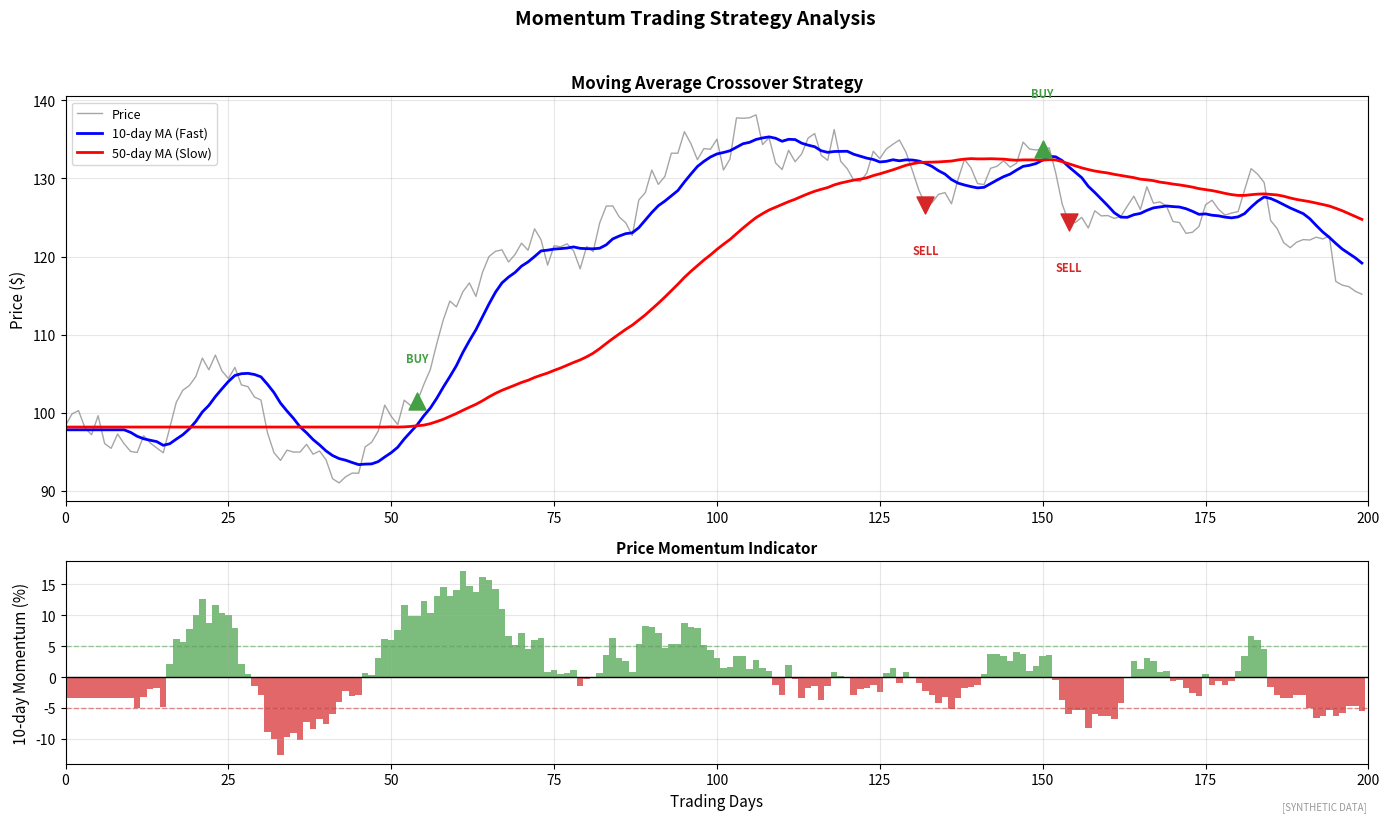

This figure's Python source: (Note: this script raises an exception after producing the figure.)
"""
Momentum Trading Strategy
Price momentum and moving average crossover

Output: momentum_strategy.pdf
Module: module_03_ai_ml
Lesson: 29 - Algorithmic Trading Concepts
"""

from pathlib import Path
import matplotlib.pyplot as plt
import numpy as np

CHART_METADATA = {
    'title': 'Momentum Strategy',
    'module': 'module_03_ai_ml',
    'lesson': 29,
    'url': 'https://github.com/Digital-AI-Finance/digital-finance/tree/main/module_03_ai_ml/figures/momentum_strategy'
}

plt.rcParams.update({'font.size': 10, 'axes.labelsize': 10})

def create_chart():
    fig, axes = plt.subplots(2, 1, figsize=(14, 8), height_ratios=[2, 1])

    np.random.seed(123)
    days = 200
    time = np.arange(days)

    # Generate price with trend
    returns = np.random.randn(days) * 0.015
    returns[50:100] += 0.005  # Bull period
    returns[120:160] -= 0.003  # Bear period
    price = 100 * np.exp(np.cumsum(returns))

    # Calculate moving averages
    def moving_average(x, window):
        return np.convolve(x, np.ones(window)/window, mode='valid')

    ma_short = np.pad(moving_average(price, 10), (9, 0), mode='edge')
    ma_long = np.pad(moving_average(price, 50), (49, 0), mode='edge')

    # Price and MAs
    ax1 = axes[0]
    ax1.plot(time, price, 'gray', linewidth=1, alpha=0.7, label='Price')
    ax1.plot(time, ma_short, 'b-', linewidth=2, label='10-day MA (Fast)')
    ax1.plot(time, ma_long, 'r-', linewidth=2, label='50-day MA (Slow)')

    # Mark crossover signals
    buy_signals = []
    sell_signals = []
    for i in range(51, days):
        if ma_short[i] > ma_long[i] and ma_short[i-1] <= ma_long[i-1]:
            buy_signals.append(i)
        elif ma_short[i] < ma_long[i] and ma_short[i-1] >= ma_long[i-1]:
            sell_signals.append(i)

    for bs in buy_signals:
        ax1.scatter([bs], [price[bs]], color='#44A044', s=150, marker='^', zorder=5)
        ax1.annotate('BUY', xy=(bs, price[bs]), xytext=(bs, price[bs]*1.05),
                    fontsize=8, color='#44A044', fontweight='bold', ha='center')

    for ss in sell_signals:
        ax1.scatter([ss], [price[ss]], color='#D62728', s=150, marker='v', zorder=5)
        ax1.annotate('SELL', xy=(ss, price[ss]), xytext=(ss, price[ss]*0.95),
                    fontsize=8, color='#D62728', fontweight='bold', ha='center')

    ax1.set_ylabel('Price ($)', fontsize=11)
    ax1.set_title('Moving Average Crossover Strategy', fontsize=12, fontweight='bold')
    ax1.legend(loc='upper left', fontsize=9)
    ax1.grid(True, alpha=0.3)
    ax1.set_xlim(0, days)

    # Momentum indicator
    ax2 = axes[1]
    momentum = (price[10:] / price[:-10] - 1) * 100
    momentum = np.pad(momentum, (10, 0), mode='edge')

    colors = ['#44A044' if m > 0 else '#D62728' for m in momentum]
    ax2.bar(time, momentum, color=colors, alpha=0.7, width=1)
    ax2.axhline(y=0, color='k', linestyle='-', linewidth=1)
    ax2.axhline(y=5, color='#44A044', linestyle='--', linewidth=1, alpha=0.5)
    ax2.axhline(y=-5, color='#D62728', linestyle='--', linewidth=1, alpha=0.5)

    ax2.set_xlabel('Trading Days', fontsize=11)
    ax2.set_ylabel('10-day Momentum (%)', fontsize=11)
    ax2.set_title('Price Momentum Indicator', fontsize=11, fontweight='bold')
    ax2.grid(True, alpha=0.3)
    ax2.set_xlim(0, days)

    fig.suptitle('Momentum Trading Strategy Analysis', fontsize=14, fontweight='bold', y=1.02)
    fig.text(0.98, 0.02, '[SYNTHETIC DATA]', fontsize=7, color='#999999', ha='right', style='italic')
    plt.tight_layout()

    output_path = Path(__file__).parent / 'momentum_strategy.pdf'
    plt.savefig(output_path, format='pdf', dpi=300, bbox_inches='tight')
    plt.close()
    print(f"Chart saved to: {output_path}")
    return output_path

if __name__ == '__main__':
    create_chart()
